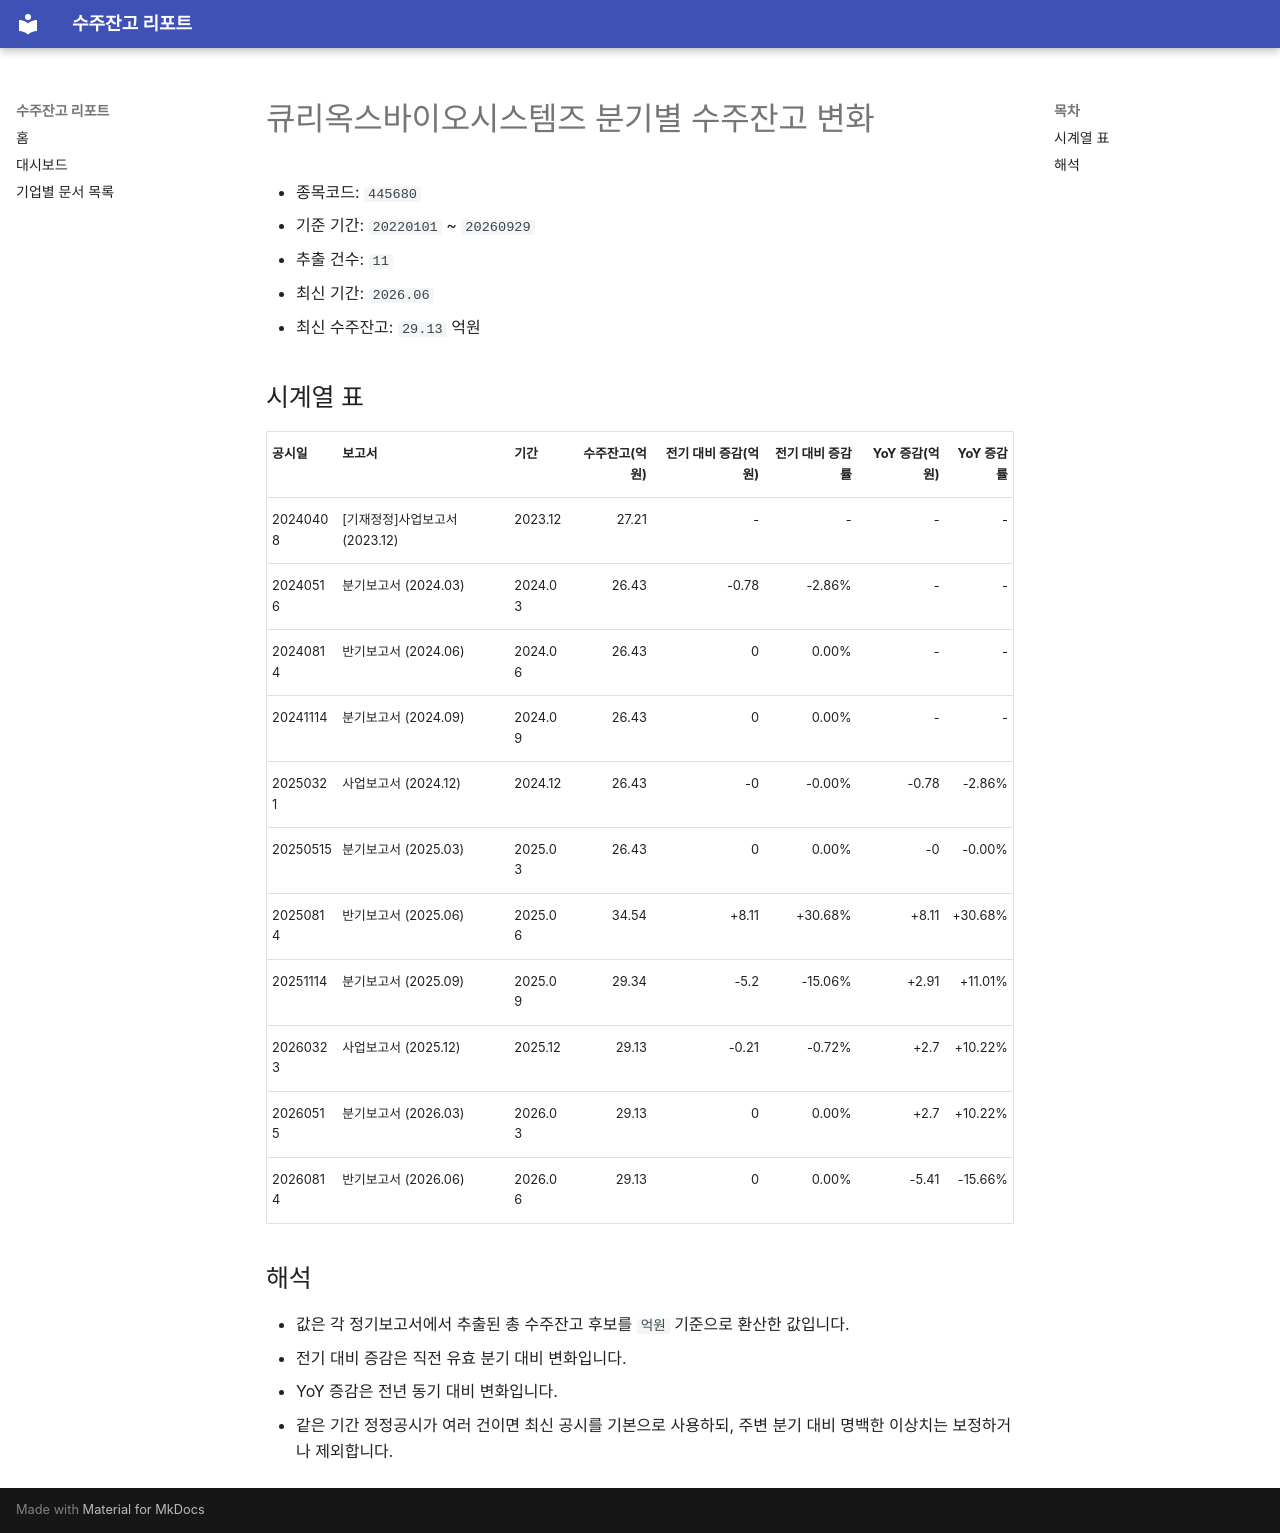

repository: agent-jaden/order-backlog-dashboard · page: companies/큐리옥스바이오시스템즈_수주잔고(445680)/index.html · generator: mkdocs

# 큐리옥스바이오시스템즈 분기별 수주잔고 변화

- 종목코드: `445680`
- 기준 기간: `20220101` ~ `20260929`
- 추출 건수: `11`
- 최신 기간: `2026.06`
- 최신 수주잔고: `29.13` 억원

## 시계열 표

| 공시일 | 보고서 | 기간 | 수주잔고(억원) | 전기 대비 증감(억원) | 전기 대비 증감률 | YoY 증감(억원) | YoY 증감률 |
| --- | --- | --- | ---: | ---: | ---: | ---: | ---: |
| 20240408 | [기재정정]사업보고서 (2023.12) | 2023.12 | 27.21 | - | - | - | - |
| 20240516 | 분기보고서 (2024.03) | 2024.03 | 26.43 | -0.78 | -2.86% | - | - |
| 20240814 | 반기보고서 (2024.06) | 2024.06 | 26.43 | 0 | 0.00% | - | - |
| 20241114 | 분기보고서 (2024.09) | 2024.09 | 26.43 | 0 | 0.00% | - | - |
| 20250321 | 사업보고서 (2024.12) | 2024.12 | 26.43 | -0 | -0.00% | -0.78 | -2.86% |
| 20250515 | 분기보고서 (2025.03) | 2025.03 | 26.43 | 0 | 0.00% | -0 | -0.00% |
| 20250814 | 반기보고서 (2025.06) | 2025.06 | 34.54 | +8.11 | +30.68% | +8.11 | +30.68% |
| 20251114 | 분기보고서 (2025.09) | 2025.09 | 29.34 | -5.2 | -15.06% | +2.91 | +11.01% |
| 20260323 | 사업보고서 (2025.12) | 2025.12 | 29.13 | -0.21 | -0.72% | +2.7 | +10.22% |
| 20260515 | 분기보고서 (2026.03) | 2026.03 | 29.13 | 0 | 0.00% | +2.7 | +10.22% |
| 20260814 | 반기보고서 (2026.06) | 2026.06 | 29.13 | 0 | 0.00% | -5.41 | -15.66% |

## 해석

- 값은 각 정기보고서에서 추출된 총 수주잔고 후보를 `억원` 기준으로 환산한 값입니다.
- 전기 대비 증감은 직전 유효 분기 대비 변화입니다.
- YoY 증감은 전년 동기 대비 변화입니다.
- 같은 기간 정정공시가 여러 건이면 최신 공시를 기본으로 사용하되, 주변 분기 대비 명백한 이상치는 보정하거나 제외합니다.
